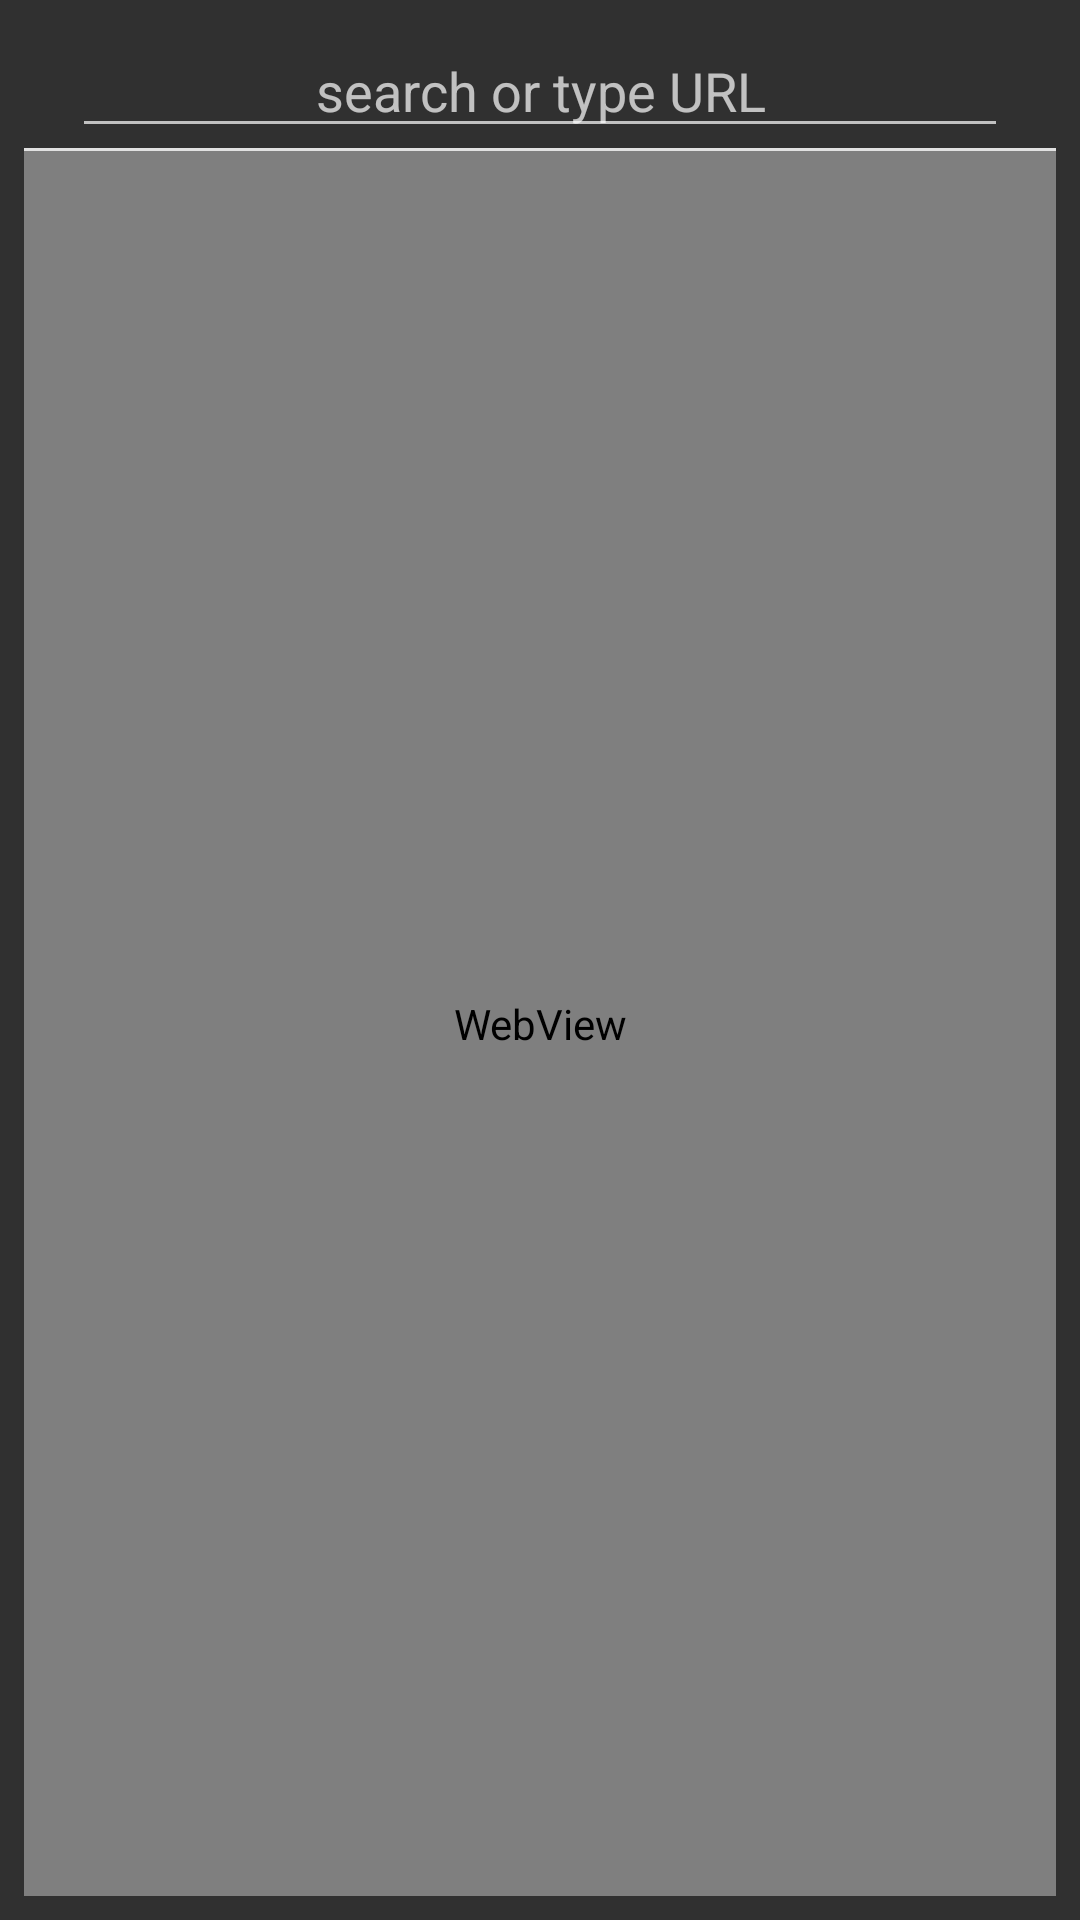

Here is an Android app screen rendered from its layout file. Give the layout XML and the strings, colors and styles it references.
<!-- AndroidManifest.xml: activity theme Theme.AppCompat.NoActionBar -->
<!-- res/layout/activity_web_browser.xml -->
<?xml version="1.0" encoding="utf-8"?>
<RelativeLayout xmlns:android="http://schemas.android.com/apk/res/android"
    xmlns:app="http://schemas.android.com/apk/res-auto"
    xmlns:tools="http://schemas.android.com/tools"
    android:layout_width="match_parent"
    android:layout_height="match_parent"
    tools:context=".BasicModules.WebBrowserActivity"
    android:layout_margin="10dp"
    android:padding="8dp">

    <ImageView
        android:layout_width="wrap_content"
        android:layout_height="wrap_content"
        android:src="@drawable/baseline_link_24"
        android:layout_alignParentStart="true"
        android:layout_alignParentTop="true"/>

    <EditText
        android:id="@+id/url_input"
        android:layout_width="match_parent"
        android:layout_height="wrap_content"
        android:layout_marginHorizontal="16dp"
        android:gravity="center"
        android:hint="@string/search_or_type_url"
        android:inputType="textUri"
        android:ellipsize="end"
        android:singleLine="true"
        android:imeOptions="actionGo"/>

    <ImageView
        android:id="@+id/cancel_icon"
        android:layout_width="wrap_content"
        android:layout_height="wrap_content"
        android:src="@drawable/baseline_cancel_24"
        android:layout_alignParentEnd="true"/>

    <View
        android:id="@+id/divider_1"
        android:layout_width="match_parent"
        android:layout_height="1dp"
        android:background="#E1E1E1"
        android:layout_below="@+id/url_input" />

    <ProgressBar
        android:id="@+id/progress_bar"
        style="?progressBarStyle"
        android:layout_width="match_parent"
        android:layout_height="2dp"
        android:layout_below="@+id/url_input"
        android:layout_marginTop="-1dp"
        android:visibility="invisible" />

    <WebView
        android:layout_width="match_parent"
        android:layout_height="match_parent"
        android:id="@+id/web_view"
        android:layout_below="@+id/divider_1"/>

</RelativeLayout>
<!-- resources referenced by this layout -->
<resources>
  <string name="search_or_type_url">search or type URL</string>
</resources>
